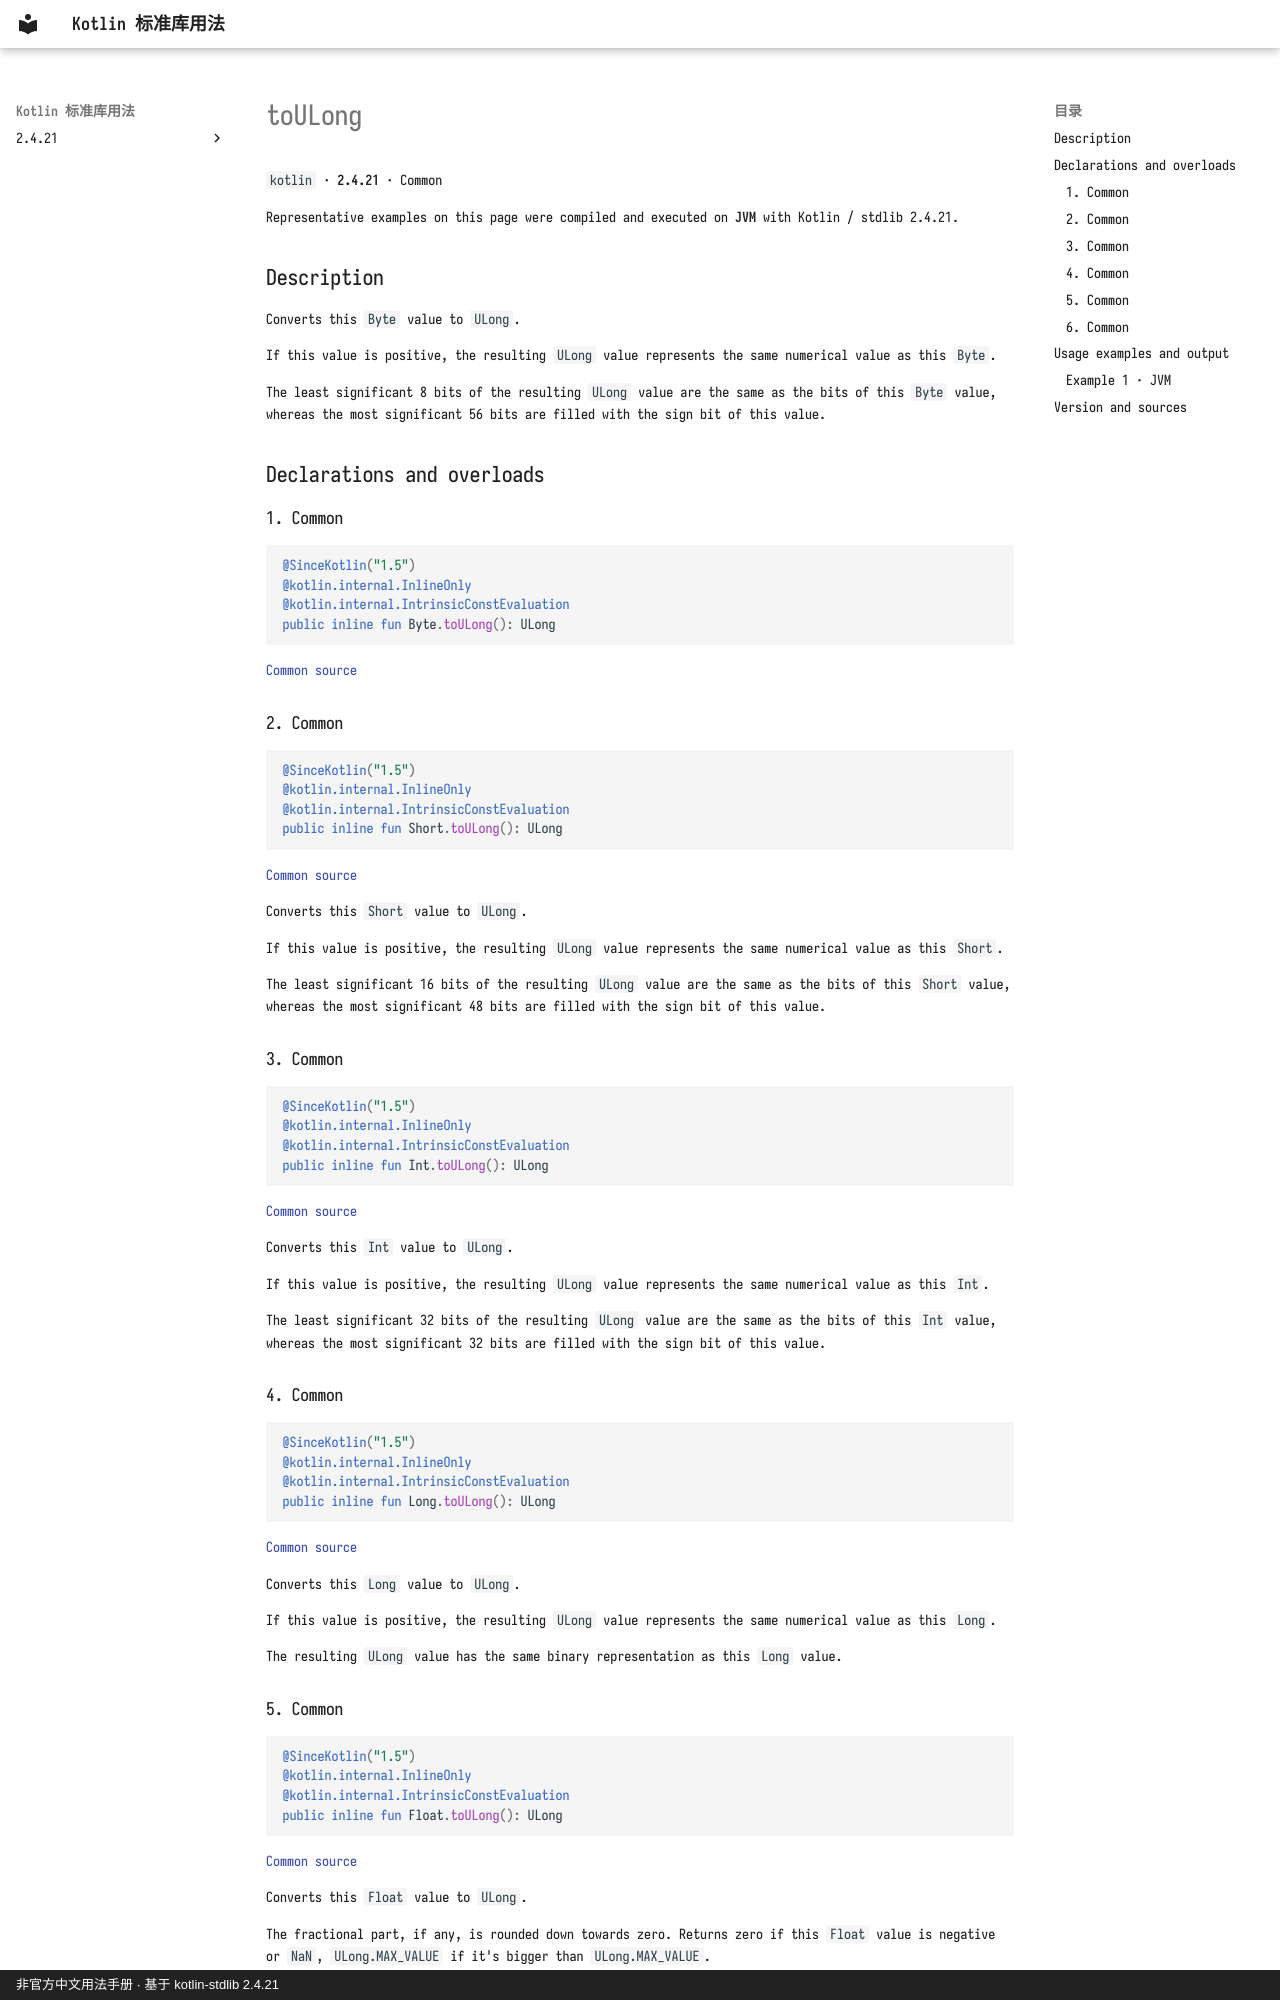

repository: oooooooko/kotlin-stdlib-docs · page: en/api/kotlin/toulong--bfb07ee5/index.html · generator: mkdocs · copyright: 非官方中文用法手册 · 基于 kotlin-stdlib 2.4.21

# toULong

`kotlin` · **2.4.21** · Common

Representative examples on this page were compiled and executed on **JVM** with Kotlin / stdlib 2.4.21.

## Description

Converts this `Byte` value to `ULong`.

If this value is positive, the resulting `ULong` value represents the same numerical value as this `Byte`.

The least significant 8 bits of the resulting `ULong` value are the same as the bits of this `Byte` value,
whereas the most significant 56 bits are filled with the sign bit of this value.

## Declarations and overloads

### 1. Common

```kotlin
@SinceKotlin("1.5")
@kotlin.internal.InlineOnly
@kotlin.internal.IntrinsicConstEvaluation
public inline fun Byte.toULong(): ULong
```

[Common source](https://github.com/JetBrains/kotlin/blob/v2.4.21/libraries/stdlib/unsigned/src/kotlin/ULong.kt#L439)

### 2. Common

```kotlin
@SinceKotlin("1.5")
@kotlin.internal.InlineOnly
@kotlin.internal.IntrinsicConstEvaluation
public inline fun Short.toULong(): ULong
```

[Common source](https://github.com/JetBrains/kotlin/blob/v2.4.21/libraries/stdlib/unsigned/src/kotlin/ULong.kt#L451)

Converts this `Short` value to `ULong`.

If this value is positive, the resulting `ULong` value represents the same numerical value as this `Short`.

The least significant 16 bits of the resulting `ULong` value are the same as the bits of this `Short` value,
whereas the most significant 48 bits are filled with the sign bit of this value.

### 3. Common

```kotlin
@SinceKotlin("1.5")
@kotlin.internal.InlineOnly
@kotlin.internal.IntrinsicConstEvaluation
public inline fun Int.toULong(): ULong
```

[Common source](https://github.com/JetBrains/kotlin/blob/v2.4.21/libraries/stdlib/unsigned/src/kotlin/ULong.kt#L463)

Converts this `Int` value to `ULong`.

If this value is positive, the resulting `ULong` value represents the same numerical value as this `Int`.

The least significant 32 bits of the resulting `ULong` value are the same as the bits of this `Int` value,
whereas the most significant 32 bits are filled with the sign bit of this value.

### 4. Common

```kotlin
@SinceKotlin("1.5")
@kotlin.internal.InlineOnly
@kotlin.internal.IntrinsicConstEvaluation
public inline fun Long.toULong(): ULong
```

[Common source](https://github.com/JetBrains/kotlin/blob/v2.4.21/libraries/stdlib/unsigned/src/kotlin/ULong.kt#L475)

Converts this `Long` value to `ULong`.

If this value is positive, the resulting `ULong` value represents the same numerical value as this `Long`.

The resulting `ULong` value has the same binary representation as this `Long` value.
